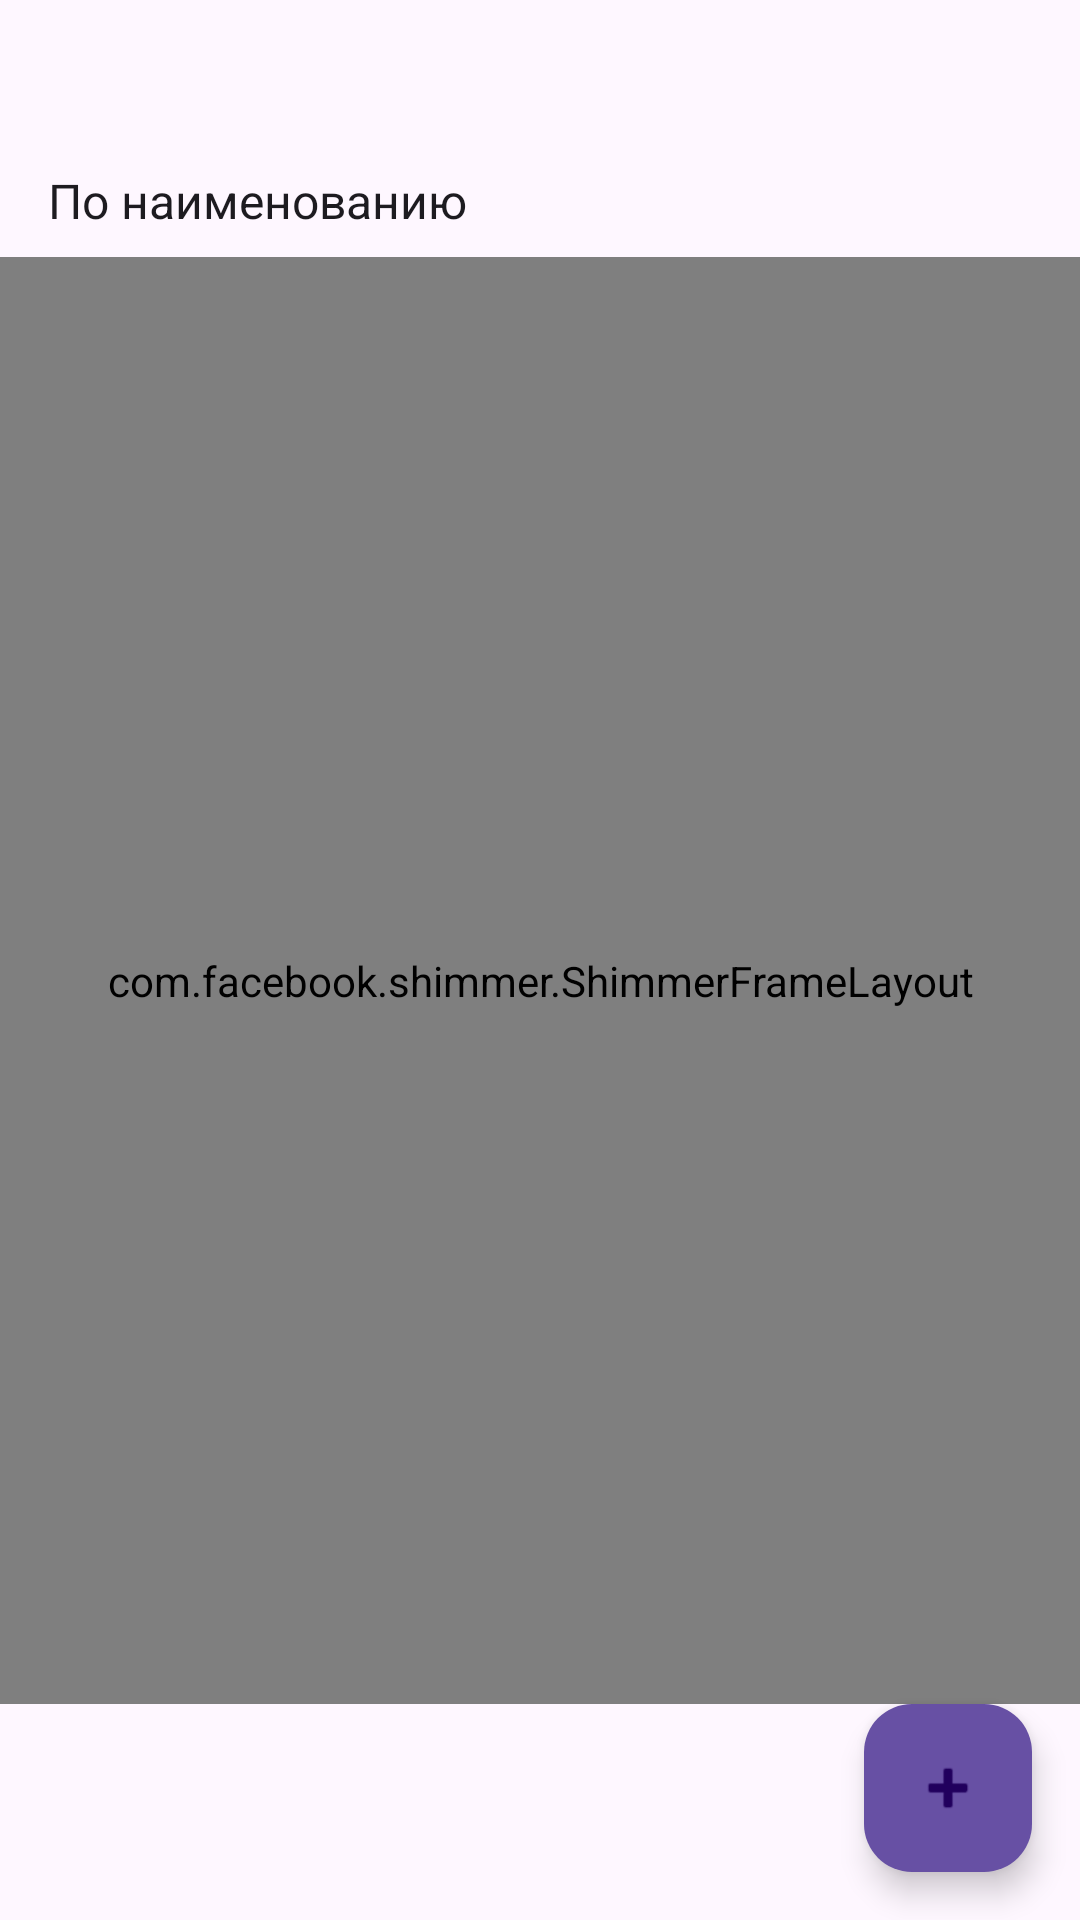

Layout XML and referenced resources for this Android screen:
<!-- AndroidManifest.xml: application theme Theme.TApplication -->
<!-- res/layout/fragment_list.xml -->
<androidx.constraintlayout.widget.ConstraintLayout
    xmlns:android="http://schemas.android.com/apk/res/android"
    xmlns:app="http://schemas.android.com/apk/res-auto"
    android:layout_width="match_parent"
    android:layout_height="match_parent">

    
    <LinearLayout
        android:id="@+id/tabsLayout"
        style="?android:attr/buttonBarStyle"
        android:layout_width="0dp"
        android:layout_height="wrap_content"
        android:orientation="horizontal"
        app:layout_constraintTop_toTopOf="parent"
        app:layout_constraintStart_toStartOf="parent"
        app:layout_constraintEnd_toEndOf="parent">

        <Button
            android:id="@+id/libraryButton"
            style="?android:attr/buttonBarButtonStyle"
            android:layout_width="0dp"
            android:layout_height="wrap_content"
            android:layout_weight="1"
            android:text="@string/tab_library_header" />

        <Button
            android:id="@+id/googleBooksButton"
            style="?android:attr/buttonBarButtonStyle"
            android:layout_width="0dp"
            android:layout_height="wrap_content"
            android:layout_weight="1"
            android:text="@string/tab_google_books_header" />
    </LinearLayout>

    
    <Spinner
        android:id="@+id/sortSpinner"
        android:layout_width="match_parent"
        android:layout_height="wrap_content"
        android:entries="@array/sort_options"
        android:padding="8dp"
        android:background="?attr/selectableItemBackgroundBorderless"
        android:spinnerMode="dropdown"
        app:layout_constraintTop_toBottomOf="@id/tabsLayout"
        app:layout_constraintStart_toStartOf="parent"
        app:layout_constraintEnd_toEndOf="parent" />

    
    <include
        android:id="@+id/googleBooksFilterLayout"
        layout="@layout/google_books_filters"
        android:visibility="gone"
        android:layout_width="match_parent"
        android:layout_height="wrap_content"
        android:layout_marginTop="16dp"
        app:layout_constraintTop_toBottomOf="@id/tabsLayout"
        app:layout_constraintStart_toStartOf="parent"
        app:layout_constraintEnd_toEndOf="parent" />


    
    <com.facebook.shimmer.ShimmerFrameLayout
        android:id="@+id/shimmerLayout"
        android:layout_width="0dp"
        android:layout_height="0dp"
        android:visibility="visible"
        app:layout_constraintTop_toBottomOf="@id/sortSpinner"
        app:layout_constraintBottom_toTopOf="@id/fab"
        app:layout_constraintStart_toStartOf="parent"
        app:layout_constraintEnd_toEndOf="parent">

        <LinearLayout
            android:layout_width="match_parent"
            android:layout_height="wrap_content"
            android:orientation="vertical">

            <View
                android:layout_width="match_parent"
                android:layout_height="80dp"
                android:background="#DDDDDD" />

            <View
                android:layout_width="match_parent"
                android:layout_height="80dp"
                android:layout_marginTop="16dp"
                android:background="#DDDDDD" />
        </LinearLayout>
    </com.facebook.shimmer.ShimmerFrameLayout>

    
    <androidx.recyclerview.widget.RecyclerView
        android:id="@+id/recyclerView"
        android:layout_width="0dp"
        android:layout_height="0dp"
        android:clipToPadding="false"
        android:paddingTop="8dp"
        android:paddingBottom="72dp"
        android:visibility="gone"
        app:layoutManager="androidx.recyclerview.widget.LinearLayoutManager"
        app:layout_constraintTop_toBottomOf="@id/sortSpinner"
        app:layout_constraintBottom_toTopOf="@id/fab"
        app:layout_constraintStart_toStartOf="parent"
        app:layout_constraintEnd_toEndOf="parent" />

    
    <TextView
        android:id="@+id/emptyStateTextView"
        android:layout_width="wrap_content"
        android:layout_height="wrap_content"
        android:text="@string/empty_data"
        android:visibility="gone"
        android:gravity="center"
        app:layout_constraintTop_toTopOf="@id/recyclerView"
        app:layout_constraintBottom_toBottomOf="@id/recyclerView"
        app:layout_constraintStart_toStartOf="parent"
        app:layout_constraintEnd_toEndOf="parent" />

    
    <com.google.android.material.floatingactionbutton.FloatingActionButton
        android:id="@+id/fab"
        android:layout_width="wrap_content"
        android:layout_height="wrap_content"
        android:layout_margin="16dp"
        android:contentDescription="@string/add_item"
        android:src="@android:drawable/ic_input_add"
        app:backgroundTint="?attr/colorPrimary"
        android:tint="@color/white"
        app:layout_constraintBottom_toBottomOf="parent"
        app:layout_constraintEnd_toEndOf="parent" />

    <ProgressBar
        android:id="@+id/loadMoreProgress"
        android:layout_width="wrap_content"
        android:layout_height="wrap_content"
        android:visibility="gone"
        app:layout_constraintTop_toBottomOf="@id/recyclerView"
        app:layout_constraintBottom_toBottomOf="parent"
        app:layout_constraintStart_toStartOf="parent"
        app:layout_constraintEnd_toEndOf="parent"
        style="?android:attr/progressBarStyleSmall" />

</androidx.constraintlayout.widget.ConstraintLayout>
<!-- res/layout/google_books_filters.xml (included above) -->
<?xml version="1.0" encoding="utf-8"?>
<androidx.constraintlayout.widget.ConstraintLayout
    xmlns:android="http://schemas.android.com/apk/res/android"
    xmlns:app="http://schemas.android.com/apk/res-auto"
    android:id="@+id/googleBooksSearchLayout"
    android:layout_width="match_parent"
    android:layout_height="wrap_content"
    android:padding="8dp"
    android:visibility="gone">

    <EditText
        android:id="@+id/authorEditText"
        android:layout_width="0dp"
        android:layout_height="wrap_content"
        android:hint="@string/filter_author"
        app:layout_constraintEnd_toEndOf="parent"
        app:layout_constraintStart_toStartOf="parent"
        app:layout_constraintTop_toTopOf="parent" />

    <EditText
        android:id="@+id/titleEditText"
        android:layout_width="0dp"
        android:layout_height="wrap_content"
        android:hint="@string/filter_name"
        app:layout_constraintEnd_toEndOf="parent"
        app:layout_constraintStart_toStartOf="parent"
        app:layout_constraintTop_toBottomOf="@id/authorEditText" />

    <Button
        android:id="@+id/searchButton"
        android:layout_width="wrap_content"
        android:layout_height="wrap_content"
        android:enabled="false"
        android:text="@string/filter_search"
        app:layout_constraintEnd_toEndOf="parent"
        app:layout_constraintTop_toBottomOf="@id/titleEditText" />

</androidx.constraintlayout.widget.ConstraintLayout>
<!-- resources referenced by this layout -->
<resources>
  <string-array name="sort_options">
          <item>@string/sort_by_name</item>
          <item>@string/sort_by_created_at</item>
      </string-array>
  <string name="add_item">Добавление элемента</string>
  <string name="empty_data">Нет данных</string>
  <string name="filter_author">Автор</string>
  <string name="filter_name">Название</string>
  <string name="filter_search">Поиск</string>
  <string name="tab_google_books_header">Google Books</string>
  <string name="tab_library_header">Библиотека</string>
  <style name="Theme.TApplication" parent="Base.Theme.TApplication" />
  <string name="sort_by_name">По наименованию</string>
  <string name="sort_by_created_at">По дате добавления</string>
  <style name="Base.Theme.TApplication" parent="Theme.Material3.DayNight.NoActionBar">
          
          
      </style>
  <!-- not gathered from this repository: default colours our renderer supplied (Android Studio template values) -->
  <color name="white">#FFFFFFFF</color>
</resources>
